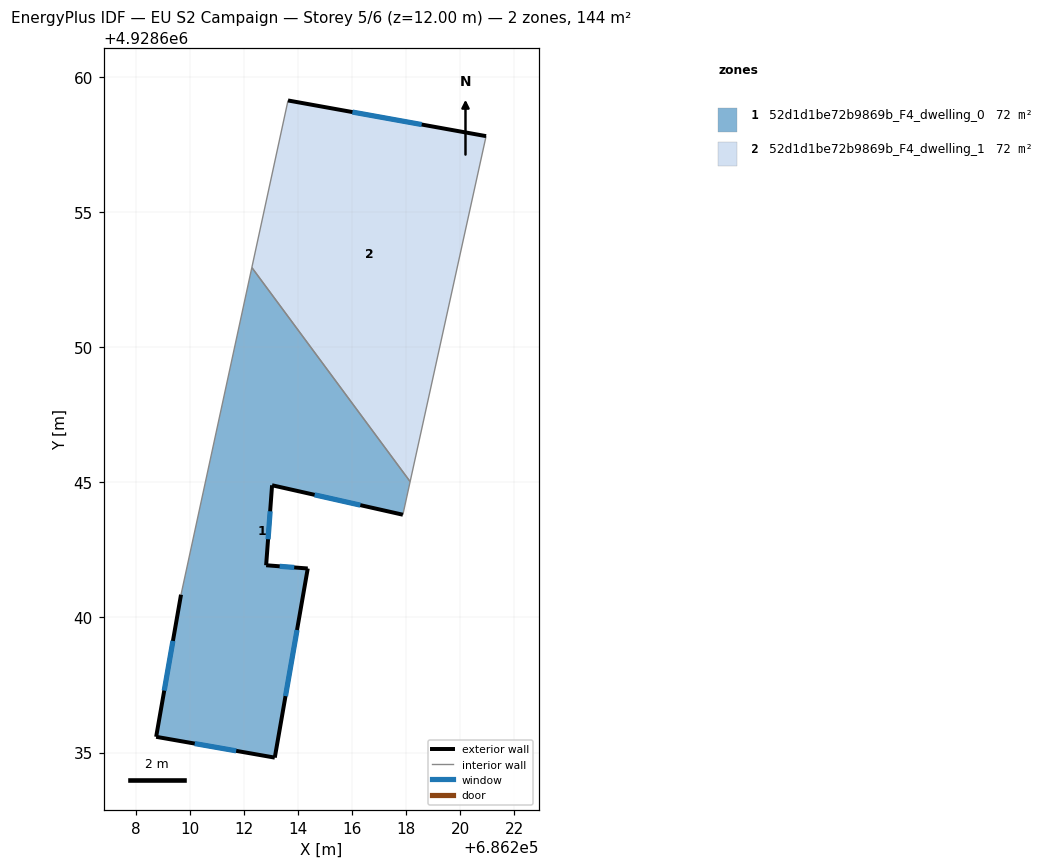
=== STOREY PLAN SPEC (per zone: floor XY polygon, exterior-wall plan segments, windows/doors) ===
zone 1: 52d1d1be72b9869b_F4_dwelling_0  (72.1 m²)
  floor: (686212.29, 4928652.95) (686218.15, 4928645.03) (686217.88, 4928643.80) (686213.04, 4928644.89) (686212.82, 4928641.93) (686214.36, 4928641.81) (686213.14, 4928634.81) (686208.75, 4928635.58) (686209.67, 4928640.84)
  exterior wall: (686212.82, 4928641.93) – (686213.04, 4928644.89)  [3.0 m]
    window: (686212.89, 4928642.90) – (686212.97, 4928643.93)  [1.1 m²]
  exterior wall: (686214.36, 4928641.81) – (686212.82, 4928641.93)  [1.5 m]
    window: (686213.86, 4928641.85) – (686213.32, 4928641.89)  [0.6 m²]
  exterior wall: (686213.14, 4928634.81) – (686214.36, 4928641.81)  [7.1 m]
    window: (686213.53, 4928637.09) – (686213.96, 4928639.54)  [2.6 m²]
  exterior wall: (686208.75, 4928635.58) – (686213.14, 4928634.81)  [4.5 m]
    window: (686210.18, 4928635.33) – (686211.71, 4928635.06)  [1.6 m²]
  exterior wall: (686209.67, 4928640.84) – (686208.75, 4928635.58)  [5.3 m]
    window: (686209.37, 4928639.13) – (686209.05, 4928637.29)  [2.0 m²]
  exterior wall: (686213.04, 4928644.89) – (686217.88, 4928643.80)  [5.0 m]
    window: (686214.61, 4928644.54) – (686216.30, 4928644.16)  [1.8 m²]
  interior walls: 3
zone 2: 52d1d1be72b9869b_F4_dwelling_1  (72.1 m²)
  floor: (686220.96, 4928657.81) (686218.15, 4928645.03) (686212.29, 4928652.95) (686213.63, 4928659.13)
  exterior wall: (686220.96, 4928657.81) – (686213.63, 4928659.13)  [7.4 m]
    window: (686218.57, 4928658.24) – (686216.01, 4928658.70)  [2.7 m²]
  interior walls: 3

=== DERIVED (storey summary) ===
Building: EU S2 Campaign
Storey: 5 of 6  (floor level z = 12.00 m)
Storey gross floor area: 144.3 m²
Zones on this storey: 2
  - 52d1d1be72b9869b_F4_dwelling_0: floor 72.1 m²; exterior wall 26.4 m (79.1 m²); 6 window(s) 9.7 m²; WWR 12.2%
  - 52d1d1be72b9869b_F4_dwelling_1: floor 72.1 m²; exterior wall 7.4 m (22.3 m²); 1 window(s) 2.7 m²; WWR 12.2%
Zone adjacency (shared interzone walls):
  - 52d1d1be72b9869b_F4_dwelling_0 ↔ 52d1d1be72b9869b_F4_dwelling_1